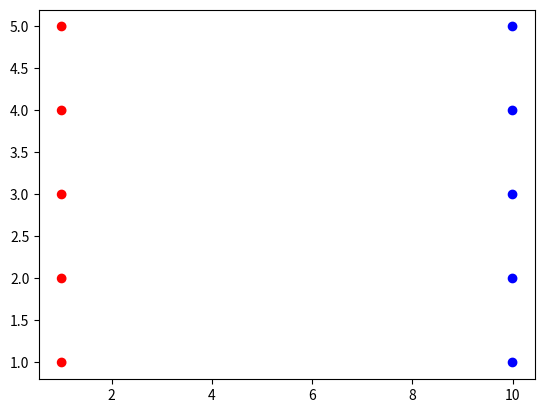

Here is the Python script that generated this plot:
#!/usr/bin/python3
import numpy as np
import matplotlib.pyplot as plt
from scipy.special import expit
 
def sigmoid(s):
    return expit(s)
   
    #returns (Ein, gEin)
def getInfo(data, target, theta):
    afterSigmoid = sigmoid(data.dot(theta))
    Ein = -np.sum(target*np.log(afterSigmoid)+(1-target)*np.log(1-afterSigmoid))
    print(Ein)
    gradient = -data.T.dot(target-afterSigmoid)
    return (Ein, gradient)
   
def getTheta(data, target, theta):
    iterations = 1000
    it = 0
    step = 0.001
    while(it <= iterations):
        (Ein, vt) = getInfo(data, target, theta)
        theta = theta - step*vt
        it = it + 1
    return theta
   
def run(data, target):
    d = len(data[0])
    theta = data[0]
    theta = theta.reshape(d,1)
    theta = getTheta(data, target, theta)
    i = 0
    correct = 0
    for x in data:
        prediction = -1
        if(sigmoid(x.dot(theta))>=0.5):
            prediction = 1
        else:
            prediction = 0
        if(prediction == target[i]):
            correct = correct + 1
        i = i + 1
    print("Train accuracy: ", float(correct)/len(data))
   
if __name__ == '__main__':
   
    data = np.array([[1,1],[1,2],[1,3],[1,4],[1,5],[10,1],[10,2],[10,3],[10,4],[10,5]])
    target = np.array([1,1,1,1,1,0,0,0,0,0])
    target = target.reshape(len(target),1)
    run(data,target)
   
    x=data[:,0]
    y=data[:,1]
    specified_colours={1:'red',0:'blue',3:'green'}
    colours=[specified_colours[xx] for xx in target[:,0]]
    plt.scatter(x, y,c=colours)
    plt.show()
